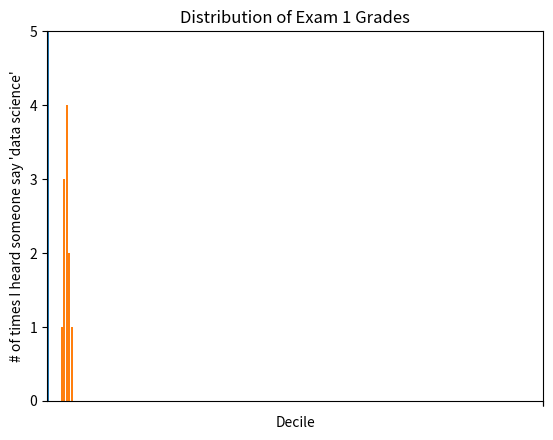

The matplotlib source for this figure: (Note: this script raises an exception after producing the figure.)
import matplotlib.pyplot as plt
from collections import Counter


def make_chart_simple_line_chart(plt):
    years = [1950, 1960, 1970, 1980, 1990, 2000, 2010]
    gdp = [300.2, 543.3, 1075.9, 2862.5, 5979.6, 10289.7, 14958.3]

    # create a line chart, years on x-axis, gdp on y-axis
    plt.plot(years, gdp, color='green', marker='o', linestyle='solid')

    # add a title
    plt.title("Nominal GDP")

    # add a label to the y-axis
    plt.ylabel("Billions of $")
    plt.show()


def make_chart_simple_bar_chart(plt):
    movies = ["Annie Hall", "Ben-Hur", "Casablanca", "Gandhi", "West Side Story"]
    num_oscars = [5, 11, 3, 8, 10]

    # bars are by default width 0.8, so we'll add 0.1 to the left coordinates
    # so that each bar is centered
    xs = [i + 0.1 for i, _ in enumerate(movies)]

    # plot bars with left x-coordinates [xs], heights [num_oscars]
    plt.bar(xs, num_oscars)
    plt.ylabel("# of Academy Awards")
    plt.title("My Favorite Movies")

    # label x-axis with movie names at bar centers
    plt.xticks([i + 0.5 for i, _ in enumerate(movies)], movies)

    plt.show()


def make_chart_histogram(plt):
    grades = [83, 95, 91, 87, 70, 0, 85, 82, 100, 67, 73, 77, 0]
    decile = lambda grade: grade // 10 * 10
    histogram = Counter(decile(grade) for grade in grades)

    plt.bar([x - 4 for x in histogram.keys()],  # shift each bar to the left by 4
            histogram.values(),  # give each bar its correct height
            8)  # give each bar a width of 8
    plt.axis([-5, 105, 0, 5])  # x-axis from -5 to 105,
    # y-axis from 0 to 5
    plt.xticks([10 * i for i in range(11)])  # x-axis labels at 0, 10, ..., 100
    plt.xlabel("Decile")
    plt.ylabel("# of Students")
    plt.title("Distribution of Exam 1 Grades")
    plt.show()


def make_chart_misleading_y_axis(plt, mislead=True):
    mentions = [500, 505]
    years = [2013, 2014]

    plt.bar([2012.6, 2013.6], mentions, 0.8)
    plt.xticks(years)
    plt.ylabel("# of times I heard someone say 'data science'")

    # if you don't do this, matplotlib will label the x-axis 0, 1
    # and then add a +2.013e3 off in the corner (bad matplotlib!)
    plt.ticklabel_format(useOffset=False)

    if mislead:
        # misleading y-axis only shows the part above 500
        plt.axis([2012.5, 2014.5, 499, 506])
        plt.title("Look at the 'Huge' Increase!")
    else:
        plt.axis([2012.5, 2014.5, 0, 550])
        plt.title("Not So Huge Anymore.")
    plt.show()


def make_chart_several_line_charts(plt):
    variance = [1, 2, 4, 8, 16, 32, 64, 128, 256]
    bias_squared = [256, 128, 64, 32, 16, 8, 4, 2, 1]
    total_error = [x + y for x, y in zip(variance, bias_squared)]

    xs = range(len(variance))

    # we can make multiple calls to plt.plot
    # to show multiple series on the same chart
    plt.plot(xs, variance, 'g-', label='variance')  # green solid line
    plt.plot(xs, bias_squared, 'r-.', label='bias^2')  # red dot-dashed line
    plt.plot(xs, total_error, 'b:', label='total error')  # blue dotted line

    # because we've assigned labels to each series
    # we can get a legend for free
    # loc=9 means "top center"
    plt.legend(loc=9)
    plt.xlabel("model complexity")
    plt.title("The Bias-Variance Tradeoff")
    plt.show()


def make_chart_scatter_plot(plt):
    friends = [70, 65, 72, 63, 71, 64, 60, 64, 67]
    minutes = [175, 170, 205, 120, 220, 130, 105, 145, 190]
    labels = ['a', 'b', 'c', 'd', 'e', 'f', 'g', 'h', 'i']

    plt.scatter(friends, minutes)

    # label each point
    for label, friend_count, minute_count in zip(labels, friends, minutes):
        plt.annotate(label,
                     xy=(friend_count, minute_count),  # put the label with its point
                     xytext=(5, -5),  # but slightly offset
                     textcoords='offset points')

    plt.title("Daily Minutes vs. Number of Friends")
    plt.xlabel("# of friends")
    plt.ylabel("daily minutes spent on the site")
    plt.show()


def make_chart_scatterplot_axes(plt, equal_axes=False):
    test_1_grades = [99, 90, 85, 97, 80]
    test_2_grades = [100, 85, 60, 90, 70]

    plt.scatter(test_1_grades, test_2_grades)
    plt.xlabel("test 1 grade")
    plt.ylabel("test 2 grade")

    if equal_axes:
        plt.title("Axes Are Comparable")
        plt.axis("equal")
    else:
        plt.title("Axes Aren't Comparable")

    plt.show()


def make_chart_pie_chart(plt):
    plt.pie([0.95, 0.05], labels=["Uses pie charts", "Knows better"])

    # make sure pie is a circle and not an oval
    plt.axis("equal")
    plt.show()


if __name__ == "__main__":
    make_chart_simple_line_chart(plt)

    make_chart_simple_bar_chart(plt)

    make_chart_histogram(plt)

    make_chart_misleading_y_axis(plt, mislead=True)

    make_chart_misleading_y_axis(plt, mislead=False)

    make_chart_several_line_charts(plt)

    make_chart_scatterplot_axes(plt, equal_axes=False)

    make_chart_scatterplot_axes(plt, equal_axes=True)

    make_chart_pie_chart(plt)